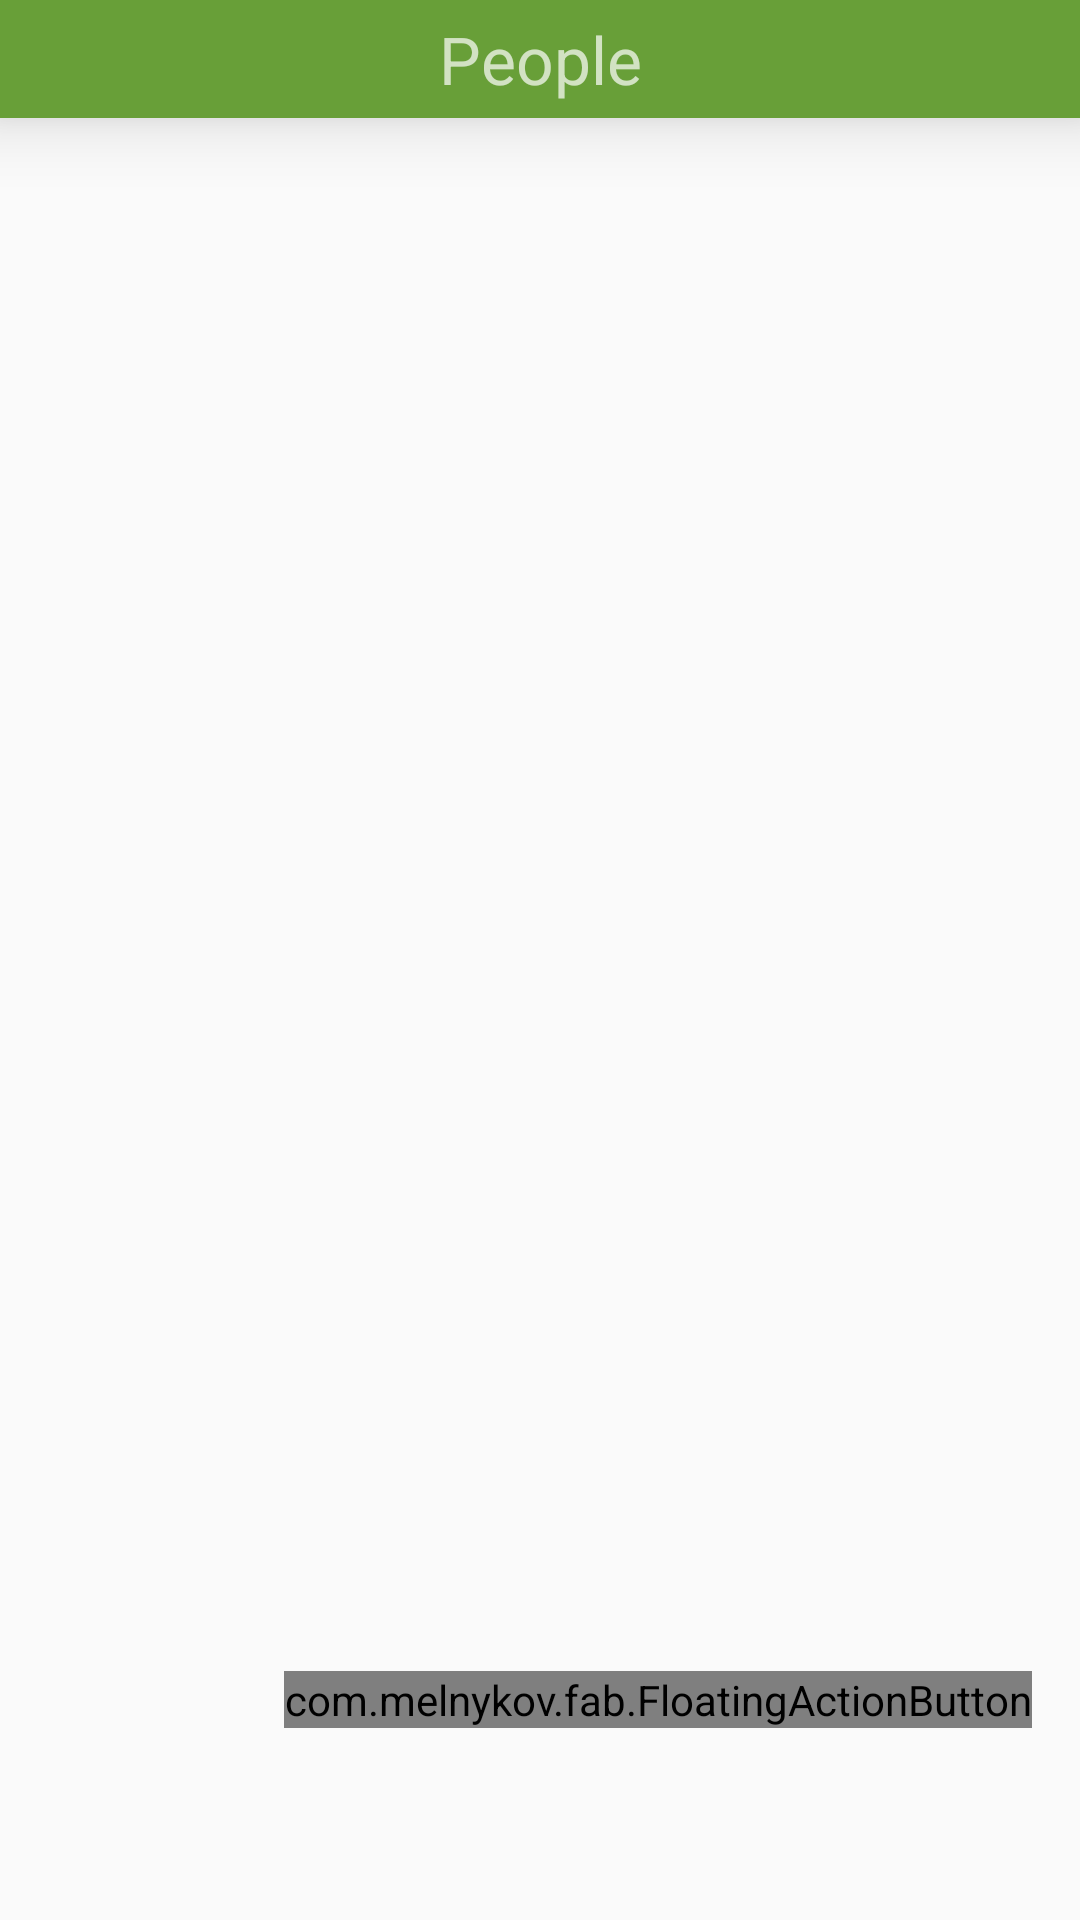

Android layout source for this screen:
<!-- AndroidManifest.xml: application theme AppTheme -->
<!-- res/layout/fragment_people.xml -->
<FrameLayout xmlns:android="http://schemas.android.com/apk/res/android"
    xmlns:tools="http://schemas.android.com/tools"
    xmlns:fab="http://schemas.android.com/apk/res-auto"
    android:layout_width="match_parent"
    android:layout_height="match_parent"
    tools:context="com.brentandjody.mountainunicyclist.PeopleFragment">

    <com.melnykov.fab.FloatingActionButton
        android:id="@+id/fab"
        android:layout_width="wrap_content"
        android:layout_height="wrap_content"
        android:layout_gravity="bottom|right"
        android:src="@drawable/ic_action_content_new"
        fab:fab_colorNormal="@color/accent"
        fab:fab_colorPressed="@color/accent_dark"
        fab:fab_colorRipple="@color/primary"
        android:layout_marginRight="16dp"
        android:layout_marginBottom="64dp" />

    <LinearLayout
        android:orientation="vertical"
        android:layout_width="fill_parent"
        android:layout_height="fill_parent">

        <TextView
            android:layout_width="match_parent"
            android:layout_height="wrap_content"
            android:textAppearance="@android:style/TextAppearance.DeviceDefault.Large.Inverse"
            android:text="@string/people"
            android:id="@+id/title"
            android:layout_gravity="center_horizontal|top"
            android:textColor="@color/secondary_text_default_material_dark"
            android:background="@color/primary_dark"
            android:gravity="center"
            android:paddingTop="5dp"
            android:padding="5dp"
            android:elevation="14dp" />

    </LinearLayout>
</FrameLayout>
<!-- resources referenced by this layout -->
<resources>
  <color name="accent">#FFC107</color>
  <color name="accent_dark">#FF6F00</color>
  <color name="primary">#8BC34A</color>
  <color name="primary_dark">#689F38</color>
  <string name="people">People</string>
  <style name="AppTheme" parent="Theme.AppCompat.Light">
          
          
          <item name="colorPrimary">@color/primary</item>
          
          <item name="colorPrimaryDark">@color/primary_dark</item>
          
          <item name="colorAccent">@color/accent</item>
          <item name="android:windowActionBarOverlay">true</item>
          <item name="windowActionBarOverlay">true</item>
          <item name="android:actionBarStyle">@style/TranslucentActionBar</item>
          <item name="actionBarStyle">@style/TranslucentActionBar</item>
      </style>
  <style name="TranslucentActionBar" parent="@style/Theme.AppCompat.Light">
          <item name="android:background">@color/primary_translucent</item>
          <item name="background">@color/primary_translucent</item>
      </style>
  <color name="primary_translucent">#998BC34A</color>
</resources>
